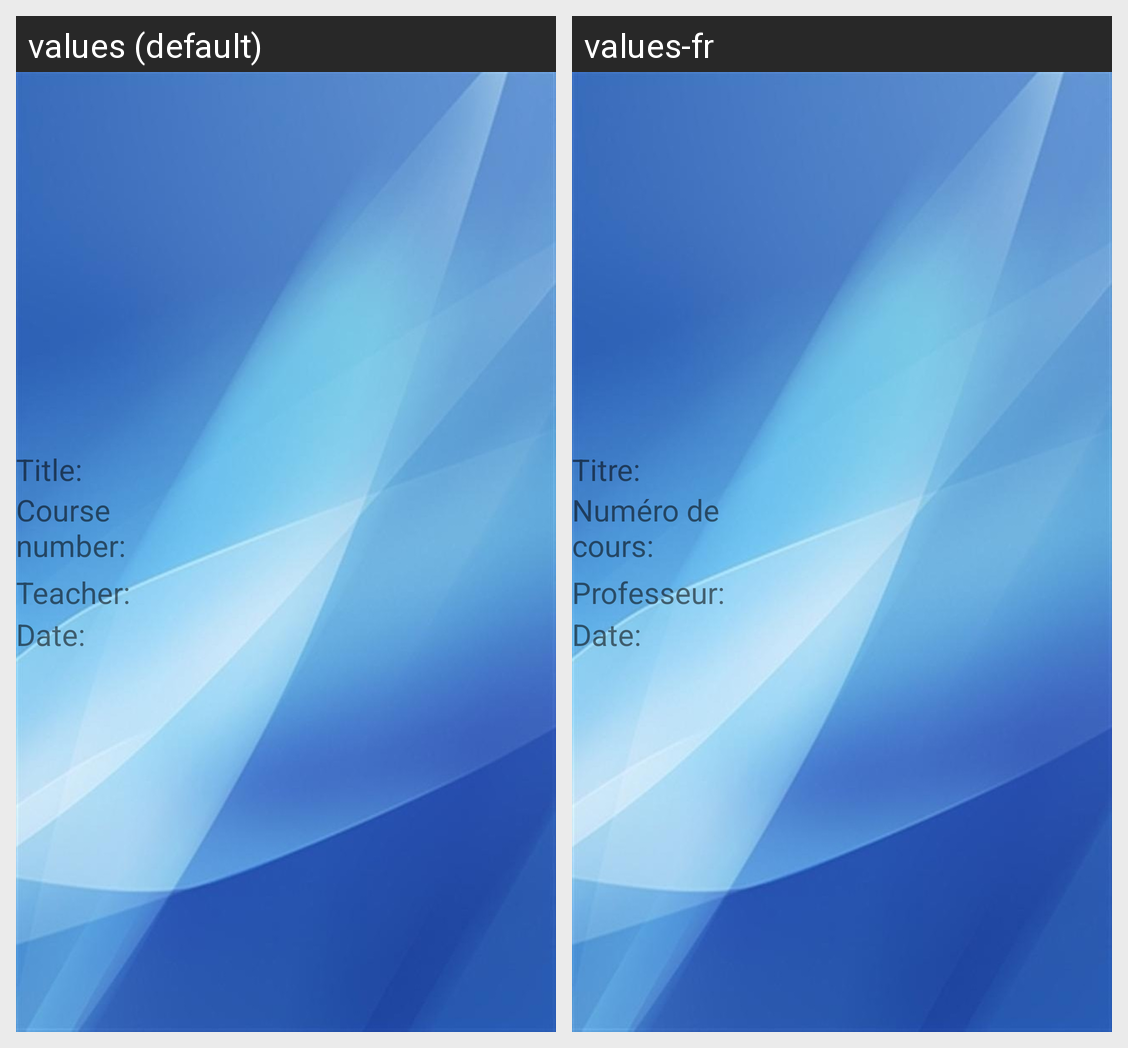

Locale-by-locale string values for the Android screen shown in this grid:
Android screen res/layout/activity_show_cancel.xml rendered under 2 locales, left to right: values (default), values-fr. Device: Nexus 5 (rendered at 1080×1920; each locale shown at half size, 540×960, under a caption strip naming it); theme weather.
Strings drawn on this screen, with the default value and each locale's value (text and hints the layout hard-codes, and strings that could not be matched under every locale, appear in the picture but are not listed):

cancelledTitle
  values: Title:
  values-fr: Titre:

cancelledCourse
  values: Course number:
  values-fr: Numéro de cours:

cancelledTeacher
  values: Teacher:
  values-fr: Professeur:

cancelledDate
  values: Date:
  values-fr: Date:
